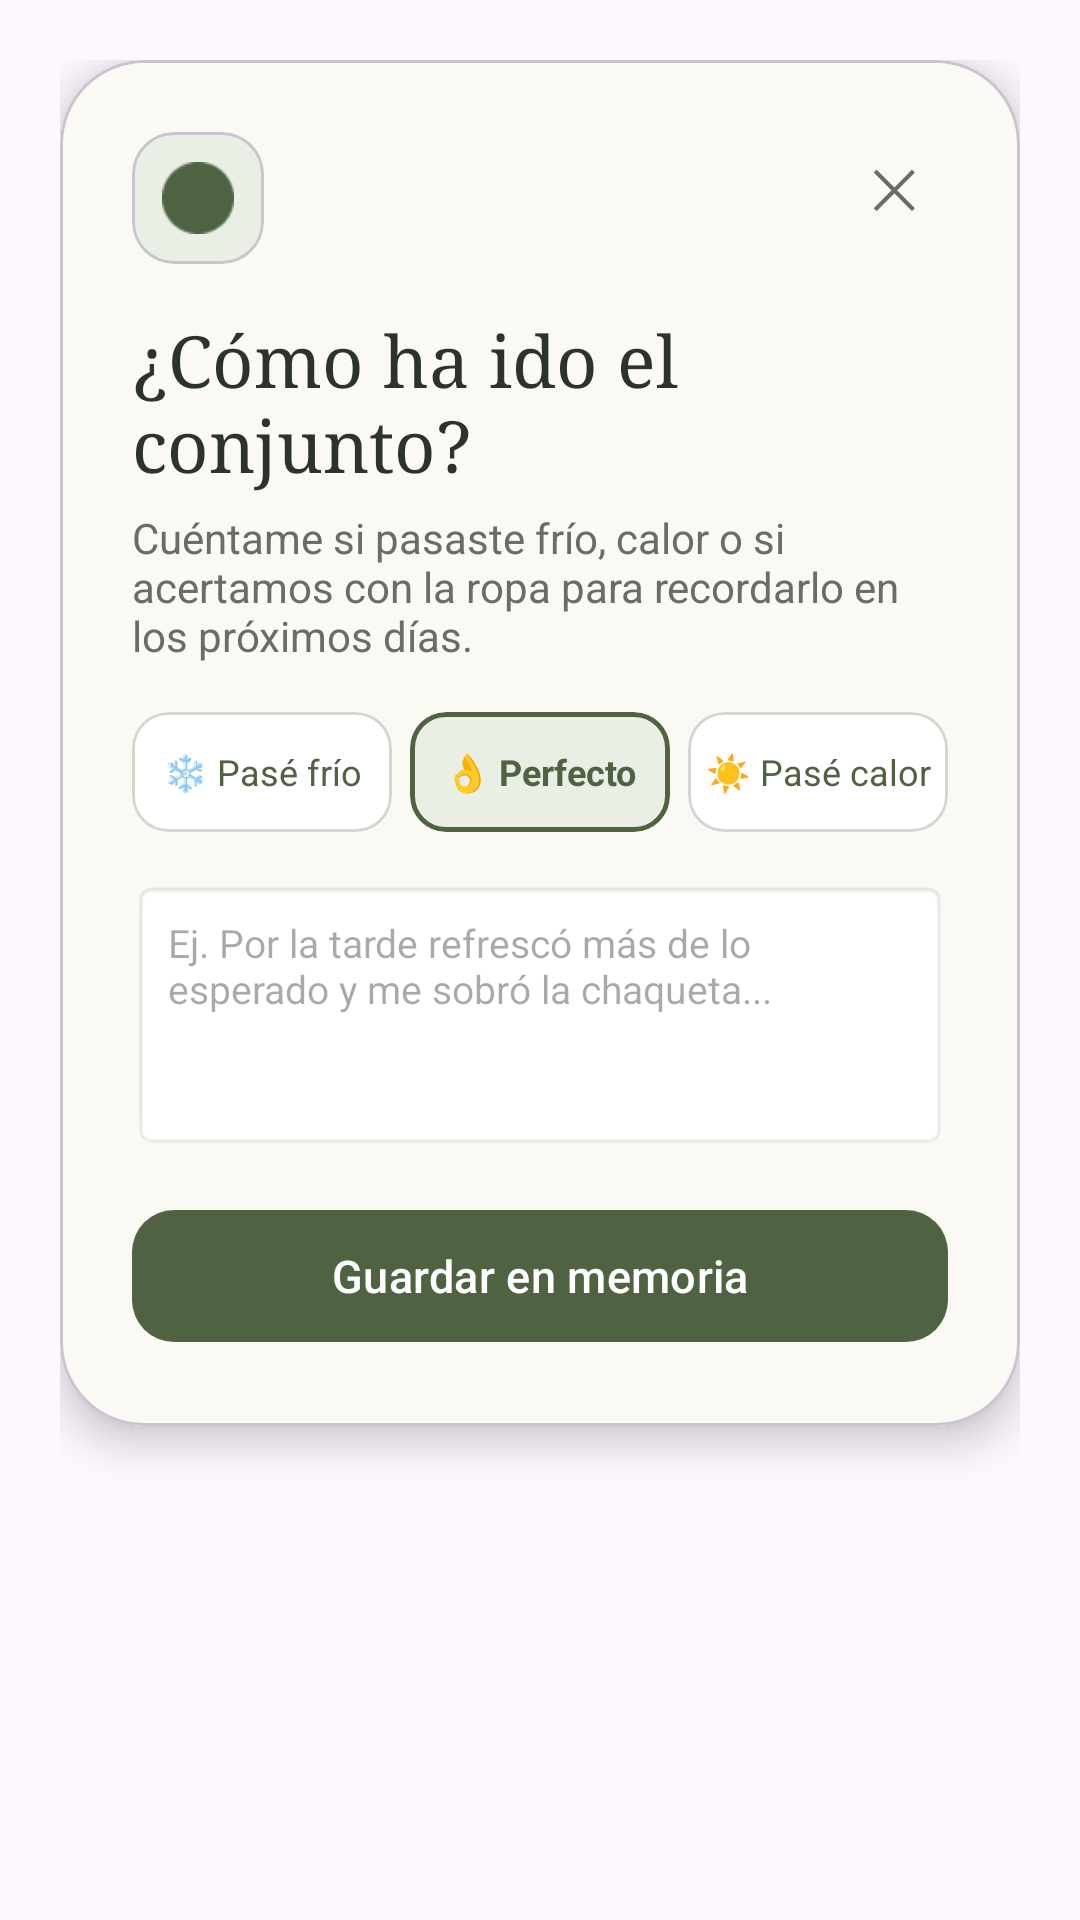

Reconstruct the res/layout file that produces this screen, plus the resources it refers to.
<!-- AndroidManifest.xml: application theme Theme.Aeuolusfit -->
<!-- res/layout/dialog_feedback_ia.xml -->
<?xml version="1.0" encoding="utf-8"?>
<LinearLayout xmlns:android="http://schemas.android.com/apk/res/android"
    xmlns:app="http://schemas.android.com/apk/res-auto"
    android:layout_width="match_parent"
    android:layout_height="wrap_content"
    android:background="@android:color/transparent"
    android:padding="20dp"
    android:orientation="vertical">

    <com.google.android.material.card.MaterialCardView
        android:layout_width="match_parent"
        android:layout_height="wrap_content"
        app:cardBackgroundColor="#FAF9F4"
        app:cardCornerRadius="28dp"
        app:cardElevation="8dp">

        <LinearLayout
            android:layout_width="match_parent"
            android:layout_height="wrap_content"
            android:orientation="vertical"
            android:padding="24dp">

            <RelativeLayout
                android:layout_width="match_parent"
                android:layout_height="wrap_content">

                <com.google.android.material.card.MaterialCardView
                    android:layout_width="44dp"
                    android:layout_height="44dp"
                    app:cardBackgroundColor="#EAEFE5"
                    app:cardCornerRadius="14dp"
                    app:cardElevation="0dp">
                    <ImageView
                        android:layout_width="24dp"
                        android:layout_height="24dp"
                        android:layout_gravity="center"
                        android:src="@drawable/sello"
                        app:tint="#4F6342"/>
                </com.google.android.material.card.MaterialCardView>

                <TextView
                    android:id="@+id/btnCerrarFeedbackX"
                    android:layout_width="36dp"
                    android:layout_height="36dp"
                    android:layout_alignParentEnd="true"
                    android:gravity="center"
                    android:text="✕"
                    android:textSize="18sp"
                    android:textColor="#686D65"
                    android:clickable="true"
                    android:focusable="true"/>
            </RelativeLayout>

            <TextView
                android:id="@+id/tvTituloFeedback"
                android:layout_width="match_parent"
                android:layout_height="wrap_content"
                android:layout_marginTop="16dp"
                android:text="¿Cómo ha ido el conjunto?"
                android:fontFamily="serif"
                android:textSize="24sp"
                android:textColor="#2C3329"/>

            <TextView
                android:id="@+id/tvPreguntaFeedback"
                android:layout_width="match_parent"
                android:layout_height="wrap_content"
                android:layout_marginTop="6dp"
                android:text="Cuéntame si pasaste frío, calor o si acertamos con la ropa para recordarlo en los próximos días."
                android:textSize="14sp"
                android:textColor="#686D65"/>

            
            <LinearLayout
                android:layout_width="match_parent"
                android:layout_height="wrap_content"
                android:layout_marginTop="16dp"
                android:orientation="horizontal"
                android:weightSum="3">

                <com.google.android.material.card.MaterialCardView
                    android:id="@+id/chipPaseFrio"
                    android:layout_width="0dp"
                    android:layout_height="40dp"
                    android:layout_weight="1"
                    android:layout_marginEnd="4dp"
                    app:cardCornerRadius="12dp"
                    app:cardBackgroundColor="#FFFFFF"
                    app:strokeWidth="1dp"
                    app:strokeColor="#D4D6CF"
                    app:cardElevation="0dp"
                    android:clickable="true"
                    android:focusable="true">
                    <TextView
                        android:layout_width="match_parent"
                        android:layout_height="match_parent"
                        android:gravity="center"
                        android:text="❄️ Pasé frío"
                        android:textSize="12sp"
                        android:textColor="#4F6342"/>
                </com.google.android.material.card.MaterialCardView>

                <com.google.android.material.card.MaterialCardView
                    android:id="@+id/chipEstuvoBien"
                    android:layout_width="0dp"
                    android:layout_height="40dp"
                    android:layout_weight="1"
                    android:layout_marginStart="2dp"
                    android:layout_marginEnd="2dp"
                    app:cardCornerRadius="12dp"
                    app:cardBackgroundColor="#EAEFE5"
                    app:strokeWidth="1.5dp"
                    app:strokeColor="#4F6342"
                    app:cardElevation="0dp"
                    android:clickable="true"
                    android:focusable="true">
                    <TextView
                        android:layout_width="match_parent"
                        android:layout_height="match_parent"
                        android:gravity="center"
                        android:text="👌 Perfecto"
                        android:textSize="12sp"
                        android:textStyle="bold"
                        android:textColor="#4F6342"/>
                </com.google.android.material.card.MaterialCardView>

                <com.google.android.material.card.MaterialCardView
                    android:id="@+id/chipPaseCalor"
                    android:layout_width="0dp"
                    android:layout_height="40dp"
                    android:layout_weight="1"
                    android:layout_marginStart="4dp"
                    app:cardCornerRadius="12dp"
                    app:cardBackgroundColor="#FFFFFF"
                    app:strokeWidth="1dp"
                    app:strokeColor="#D4D6CF"
                    app:cardElevation="0dp"
                    android:clickable="true"
                    android:focusable="true">
                    <TextView
                        android:layout_width="match_parent"
                        android:layout_height="match_parent"
                        android:gravity="center"
                        android:text="☀️ Pasé calor"
                        android:textSize="12sp"
                        android:textColor="#4F6342"/>
                </com.google.android.material.card.MaterialCardView>
            </LinearLayout>

            <EditText
                android:id="@+id/etComentarioFeedback"
                android:layout_width="match_parent"
                android:layout_height="90dp"
                android:layout_marginTop="16dp"
                android:background="@android:drawable/editbox_background_normal"
                android:gravity="top|start"
                android:padding="12dp"
                android:hint="Ej. Por la tarde refrescó más de lo esperado y me sobró la chaqueta..."
                android:inputType="textMultiLine"
                android:textSize="13sp"
                android:textColor="#2C3329"/>

            
            <TextView
                android:id="@+id/tvRespuestaIAFeedback"
                android:layout_width="match_parent"
                android:layout_height="wrap_content"
                android:layout_marginTop="12dp"
                android:visibility="gone"
                android:padding="10dp"
                android:background="#EAEFE5"
                android:textSize="13sp"
                android:textColor="#4F6342"/>

            <com.google.android.material.button.MaterialButton
                android:id="@+id/btnEnviarFeedback"
                android:layout_width="match_parent"
                android:layout_height="52dp"
                android:layout_marginTop="16dp"
                android:text="Guardar en memoria"
                android:textAllCaps="false"
                android:textSize="15sp"
                app:cornerRadius="14dp"
                app:backgroundTint="#4F6342"/>

        </LinearLayout>
    </com.google.android.material.card.MaterialCardView>
</LinearLayout>
<!-- resources referenced by this layout -->
<resources>
  <!-- drawable sello: png bitmap (drawable, 1104 bytes) -->
  <style name="Theme.Aeuolusfit" parent="Base.Theme.Aeuolusfit" />
  <style name="Base.Theme.Aeuolusfit" parent="Theme.Material3.DayNight.NoActionBar">
          
          
      </style>
</resources>
